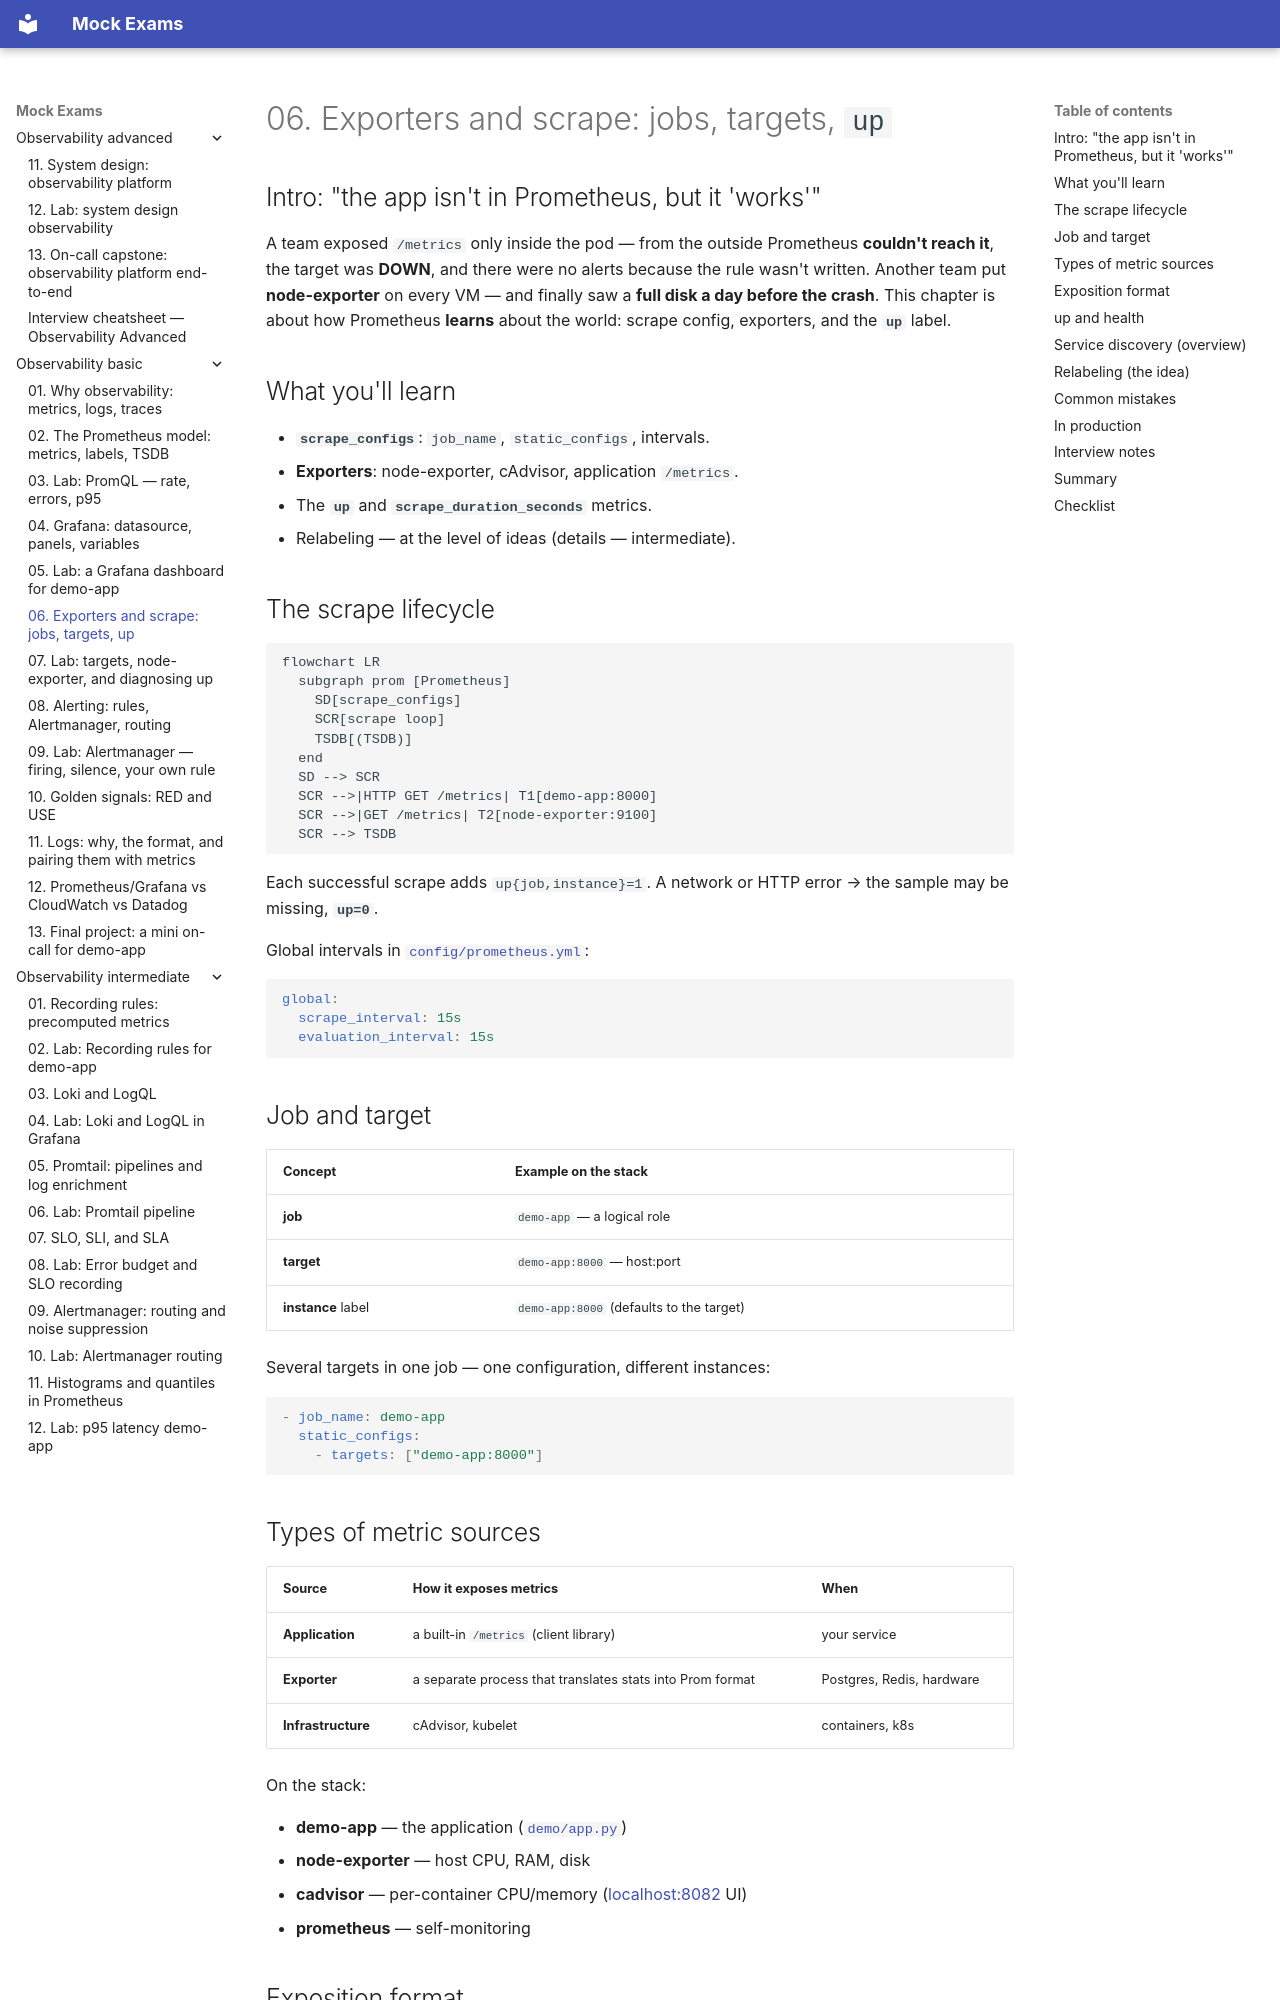

repository: FedorArbuzov/mock-exams · page: observability-basic/06-exporters-scrape/index.html · generator: mkdocs

# 06. Exporters and scrape: jobs, targets, `up`

## Intro: "the app isn't in Prometheus, but it 'works'"

A team exposed `/metrics` only inside the pod — from the outside Prometheus **couldn't reach it**, the target was **DOWN**, and there were no alerts because the rule wasn't written. Another team put **node-exporter** on every VM — and finally saw a **full disk a day before the crash**. This chapter is about how Prometheus **learns** about the world: scrape config, exporters, and the **`up`** label.

## What you'll learn

- **`scrape_configs`**: `job_name`, `static_configs`, intervals.
- **Exporters**: node-exporter, cAdvisor, application `/metrics`.
- The **`up`** and **`scrape_duration_seconds`** metrics.
- Relabeling — at the level of ideas (details — intermediate).

## The scrape lifecycle

```mermaid
flowchart LR
  subgraph prom [Prometheus]
    SD[scrape_configs]
    SCR[scrape loop]
    TSDB[(TSDB)]
  end
  SD --> SCR
  SCR -->|HTTP GET /metrics| T1[demo-app:8000]
  SCR -->|GET /metrics| T2[node-exporter:9100]
  SCR --> TSDB
```

Each successful scrape adds `up{job,instance}=1`. A network or HTTP error → the sample may be missing, **`up=0`**.

Global intervals in [`config/prometheus.yml`](../../deploy/observability/config/prometheus.yml):

```yaml
global:
  scrape_interval: 15s
  evaluation_interval: 15s
```

## Job and target

| Concept | Example on the stack |
|---------|------------------|
| **job** | `demo-app` — a logical role |
| **target** | `demo-app:8000` — host:port |
| **instance** label | `demo-app:8000` (defaults to the target) |

Several targets in one job — one configuration, different instances:

```yaml
- job_name: demo-app
  static_configs:
    - targets: ["demo-app:8000"]
```

## Types of metric sources

| Source | How it exposes metrics | When |
|----------|-------------------|-------|
| **Application** | a built-in `/metrics` (client library) | your service |
| **Exporter** | a separate process that translates stats into Prom format | Postgres, Redis, hardware |
| **Infrastructure** | cAdvisor, kubelet | containers, k8s |

On the stack:

- **demo-app** — the application ([`demo/app.py`](../../deploy/observability/demo/app.py))
- **node-exporter** — host CPU, RAM, disk
- **cadvisor** — per-container CPU/memory ([localhost:8082](http://localhost:8082) UI)
- **prometheus** — self-monitoring
